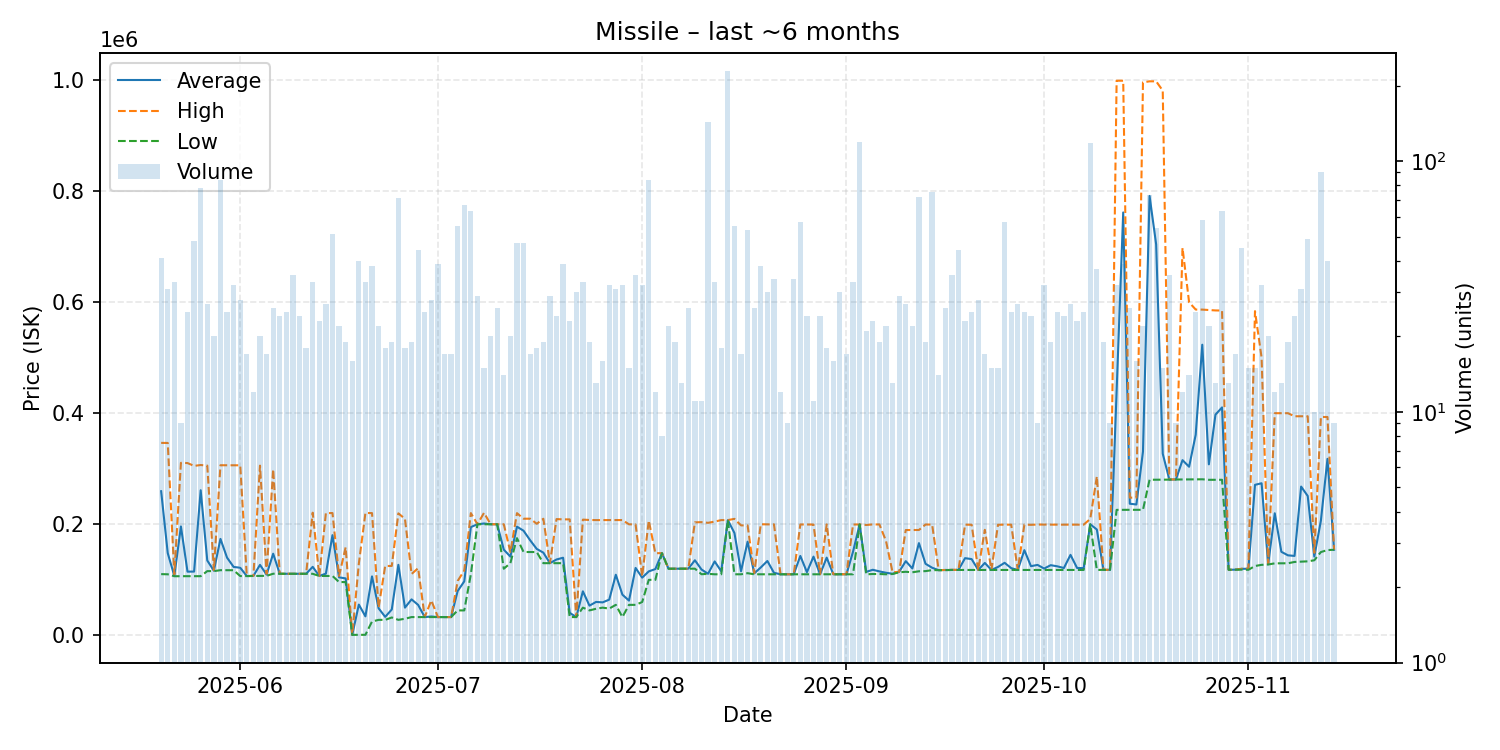

The table this chart was drawn from, first rows:
date, average, highest, lowest, order_count, volume
2025-05-20, 259459, 346400, 110300, 11, 41
2025-05-21, 148119, 346300, 110000, 18, 31
2025-05-22, 107164, 110000, 106500, 14, 33
2025-05-23, 196056, 310500, 106600, 6, 9
2025-05-24, 114744, 310100, 106600, 17, 25
2025-05-25, 114867, 305000, 106600, 16, 48
2025-05-26, 261215, 306600, 106600, 15, 78
2025-05-27, 134807, 305500, 115700, 14, 27
2025-05-28, 116450, 117300, 115700, 15, 20
2025-05-29, 173669, 306200, 117400, 21, 84
2025-05-30, 139960, 306100, 117300, 21, 25
2025-05-31, 123200, 306100, 117300, 21, 32
2025-06-01, 121786, 306100, 106800, 14, 28
2025-06-02, 106829, 106900, 106800, 9, 17
2025-06-03, 107058, 107100, 107000, 8, 12
2025-06-04, 126940, 305500, 107100, 10, 20
2025-06-05, 109406, 111000, 107200, 11, 17
2025-06-06, 147015, 298900, 111000, 16, 26
2025-06-07, 110904, 111000, 110900, 14, 24
2025-06-08, 110900, 110900, 110900, 11, 25
2025-06-09, 110909, 111000, 110900, 17, 35
2025-06-10, 110900, 110900, 110900, 15, 24
2025-06-11, 110900, 110900, 110900, 12, 18
2025-06-12, 123394, 220800, 110900, 16, 33
2025-06-13, 107000, 107000, 107000, 12, 23
2025-06-14, 111185, 220000, 107000, 13, 27
2025-06-15, 180384, 220200, 107000, 17, 51
2025-06-16, 104500, 107000, 96000, 15, 22
2025-06-17, 102585, 158550, 96000, 10, 19
2025-06-18, 1001, 1001, 1001, 10, 16
2025-06-19, 55503, 129100, 1128, 18, 40
2025-06-20, 34336, 220300, 1128, 19, 33
2025-06-21, 106229, 220100, 25000, 20, 38
2025-06-22, 48818, 50000, 28000, 12, 22
2025-06-23, 33393, 124900, 28010, 10, 18
2025-06-24, 46671, 125000, 32300, 9, 19
2025-06-25, 127044, 219600, 28030, 23, 71
2025-06-26, 50002, 209800, 30010, 15, 18
2025-06-27, 64882, 110500, 33010, 15, 19
2025-06-28, 54894, 121000, 33010, 19, 44
2025-06-29, 33010, 33020, 33010, 13, 25
2025-06-30, 34086, 63020, 33010, 15, 28
2025-07-01, 33020, 33030, 33020, 18, 39
2025-07-02, 33015, 33020, 33010, 12, 17
2025-07-03, 33010, 33010, 33010, 8, 17
2025-07-04, 79900, 98000, 45000, 20, 55
2025-07-05, 97291, 116900, 45010, 22, 67
2025-07-06, 194924, 220100, 110000, 21, 63
2025-07-07, 200007, 200100, 200000, 10, 29
2025-07-08, 201380, 220600, 200000, 11, 15
2025-07-09, 200000, 200000, 200000, 14, 20
2025-07-10, 200000, 200000, 200000, 14, 26
2025-07-11, 154286, 200000, 120000, 10, 14
2025-07-12, 141815, 150050, 130100, 13, 20
2025-07-13, 195717, 220000, 175000, 21, 47
2025-07-14, 188323, 210000, 150100, 15, 47
2025-07-15, 171176, 210000, 150000, 8, 17
2025-07-16, 155656, 200900, 150000, 10, 18
2025-07-17, 148926, 209900, 130000, 10, 19
2025-07-18, 130041, 130100, 130000, 13, 29
... 119 more rows
